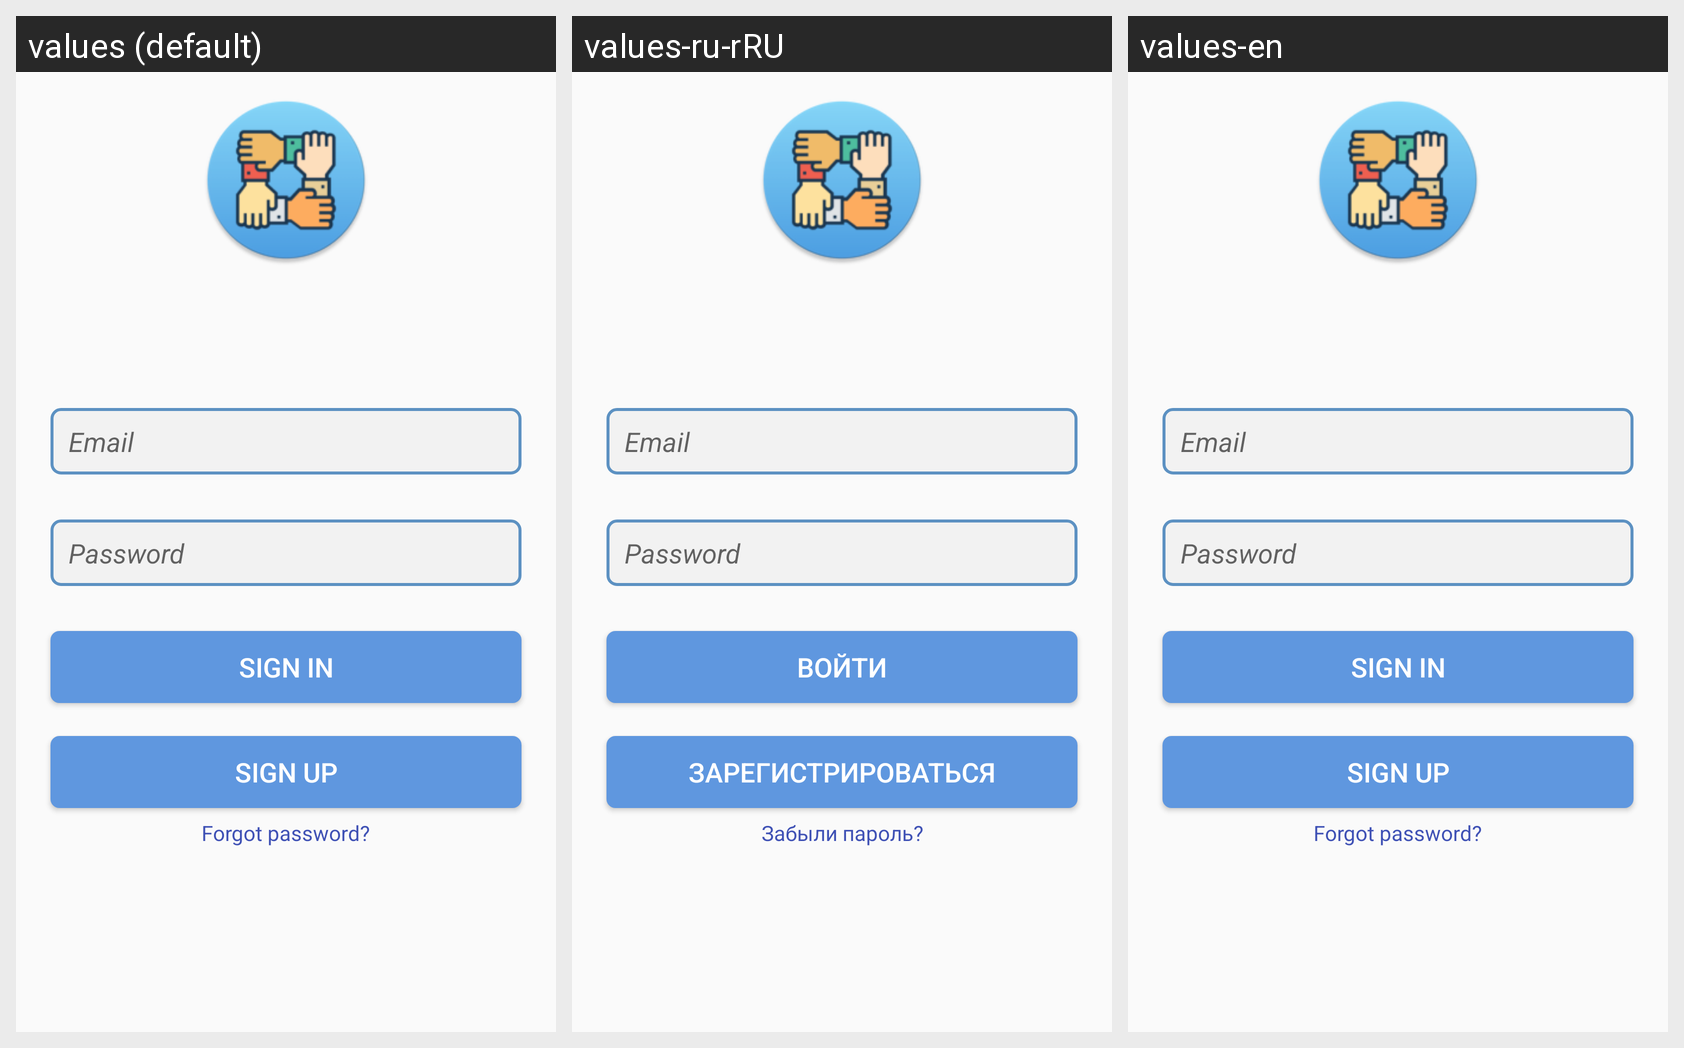

The same Android screen rendered under several of its app's locales, left to right. List the strings drawn on it with the default value and each locale's translation.
Android screen res/layout/fr_authemail.xml rendered under 3 locales, left to right: values (default), values-ru-rRU, values-en. Device: Nexus 5 (rendered at 1080×1920; each locale shown at half size, 540×960, under a caption strip naming it); theme AppTheme.
Strings drawn on this screen, with the default value and each locale's value (text and hints the layout hard-codes, and strings that could not be matched under every locale, appear in the picture but are not listed):

login
  values: Sign in
  values-ru-rRU: Войти
  values-en: Sign in

registration
  values: Sign up
  values-ru-rRU: зарегистрироваться
  values-en: Sign up

forgot_password
  values: Forgot password?
  values-ru-rRU: Забыли пароль?
  values-en: Forgot password?
